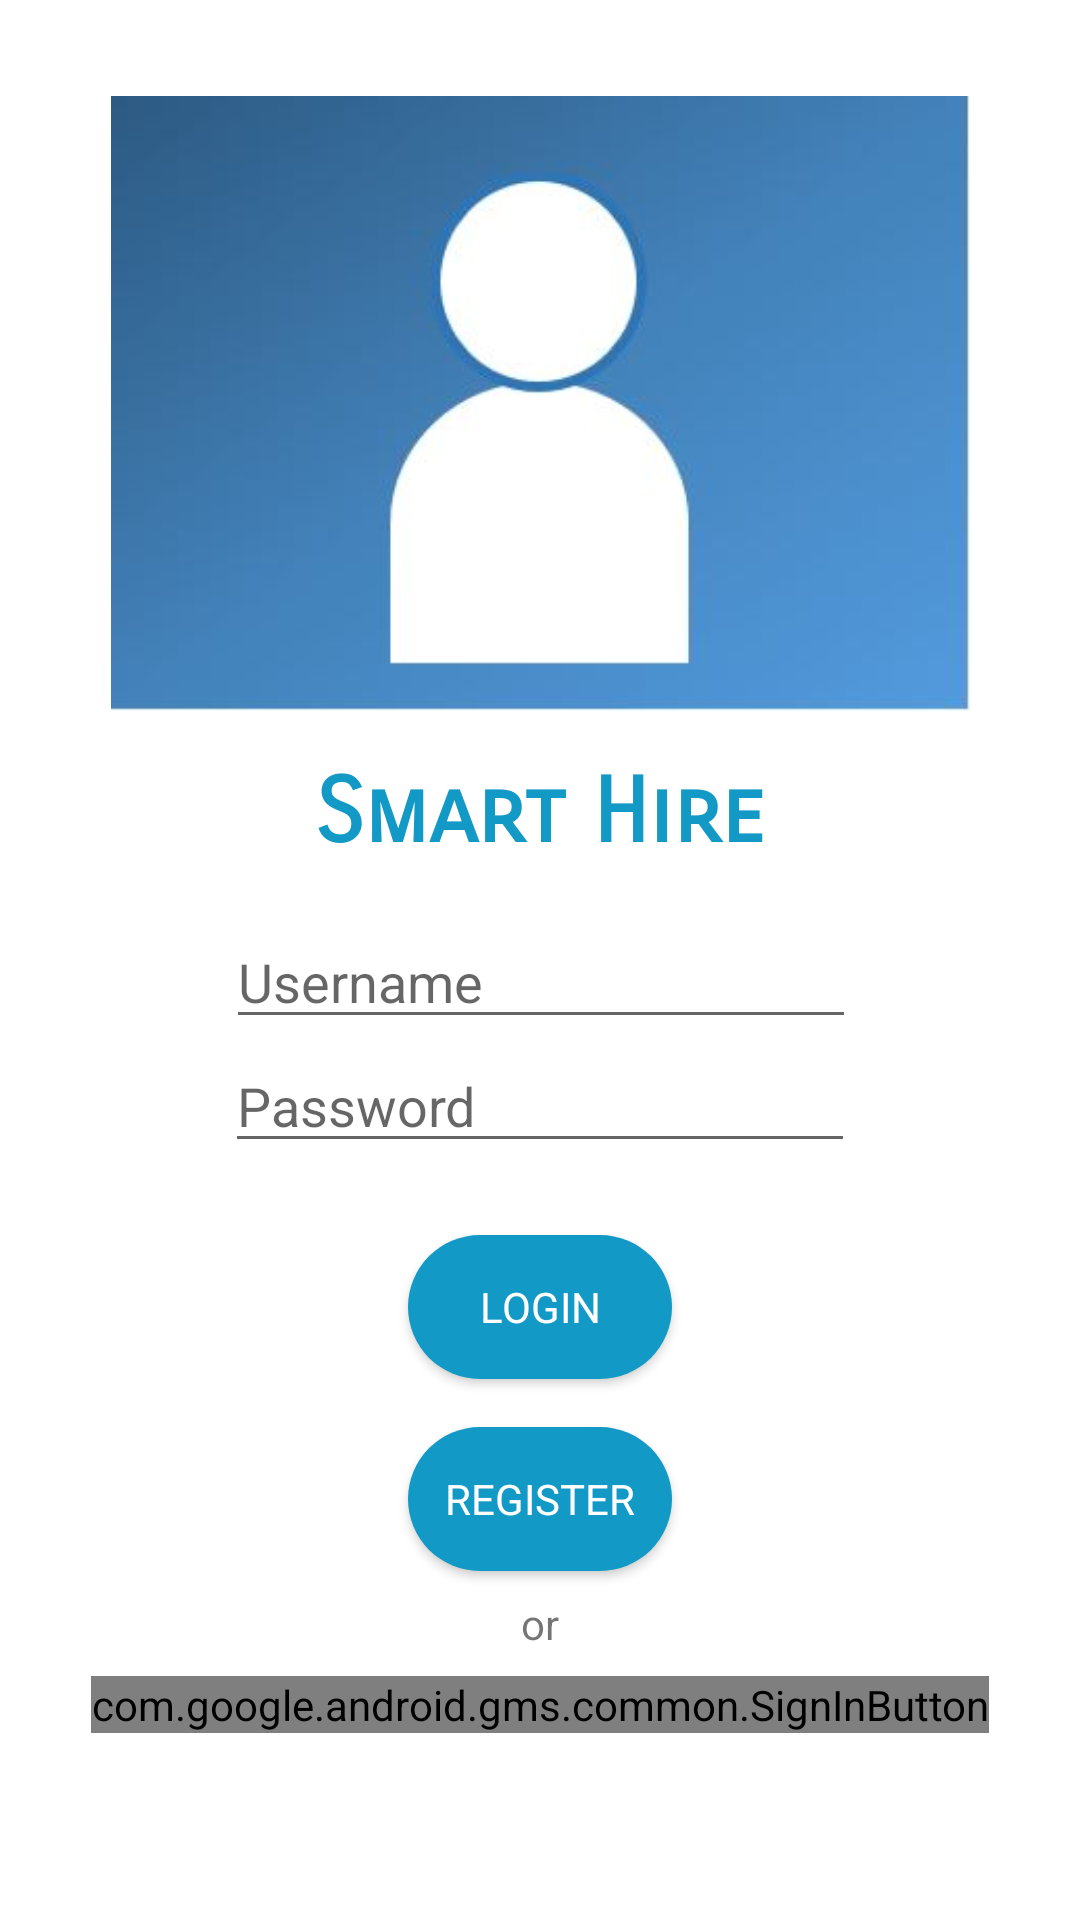

Reconstruct the res/layout file that produces this screen, plus the resources it refers to.
<!-- AndroidManifest.xml: application theme AppTheme -->
<!-- res/layout/activity_login.xml -->
<?xml version="1.0" encoding="utf-8"?>
    <ScrollView xmlns:android="http://schemas.android.com/apk/res/android"
        xmlns:app="http://schemas.android.com/apk/res-auto"
        xmlns:tools="http://schemas.android.com/tools"
        android:layout_width="match_parent"
        android:layout_height="match_parent"
        android:background="#FFFFFF"
        tools:context=".Login">
        android:layout_width="0dp"
        android:layout_height="0dp"
        app:layout_constraintBottom_toBottomOf="parent"
        app:layout_constraintEnd_toEndOf="parent"
        app:layout_constraintStart_toStartOf="parent"
        app:layout_constraintTop_toTopOf="parent">

    <androidx.constraintlayout.widget.ConstraintLayout
        android:layout_width="match_parent"
        android:layout_height="wrap_content"
        android:background="#FFFFFF"
        tools:context=".Login">

        <com.google.android.gms.common.SignInButton
            android:id="@+id/button_googleSIgnIn"
            android:layout_width="wrap_content"
            android:layout_height="wrap_content"
            android:layout_marginTop="8dp"
            android:background="@drawable/background_extracted_text"
            app:layout_constraintEnd_toEndOf="parent"
            app:layout_constraintStart_toStartOf="parent"
            app:layout_constraintTop_toBottomOf="@+id/textView" />

        <ImageView
            android:id="@+id/imageView"
            android:layout_width="309dp"
            android:layout_height="205dp"
            android:layout_marginTop="32dp"
            app:layout_constraintEnd_toEndOf="parent"
            app:layout_constraintStart_toStartOf="parent"
            app:layout_constraintTop_toTopOf="parent"
            app:srcCompat="@drawable/identity" />

        <Button
            android:id="@+id/button_login"
            android:layout_width="wrap_content"
            android:layout_height="wrap_content"
            android:layout_marginTop="24dp"
            android:background="@drawable/background_extracted_text"
            android:backgroundTint="@color/colorPrimary"
            android:text="Login"
            android:textColor="@color/white"
            android:textSize="14sp"
            app:layout_constraintEnd_toEndOf="parent"
            app:layout_constraintStart_toStartOf="parent"
            app:layout_constraintTop_toBottomOf="@+id/editText_password" />

        <Button
            android:id="@+id/button_register"
            android:layout_width="wrap_content"
            android:layout_height="wrap_content"
            android:layout_marginTop="16dp"
            android:background="@drawable/background_extracted_text"
            android:backgroundTint="@color/colorPrimary"
            android:text="Register"
            android:textColor="@color/white"
            android:textSize="14sp"
            app:layout_constraintEnd_toEndOf="parent"
            app:layout_constraintStart_toStartOf="parent"
            app:layout_constraintTop_toBottomOf="@+id/button_login" />

        <TextView
            android:id="@+id/textView_title"
            android:layout_width="wrap_content"
            android:layout_height="wrap_content"
            android:layout_marginTop="16dp"
            android:text="Smart Hire"
            android:textColor="@color/colorPrimary"
            android:textSize="30sp"
            android:textStyle="bold"
            app:fontFamily="sans-serif-smallcaps"
            app:layout_constraintEnd_toEndOf="parent"
            app:layout_constraintStart_toStartOf="parent"
            app:layout_constraintTop_toBottomOf="@+id/imageView" />


        <EditText
            android:id="@+id/editText_username"
            android:layout_width="wrap_content"
            android:layout_height="wrap_content"
            android:layout_marginTop="16dp"
            android:ems="10"
            android:hint="Username"
            android:inputType="textPersonName"
            app:layout_constraintEnd_toEndOf="parent"
            app:layout_constraintHorizontal_bias="0.502"
            app:layout_constraintStart_toStartOf="parent"
            app:layout_constraintTop_toBottomOf="@+id/textView_title" />

        <EditText
            android:id="@+id/editText_password"
            android:layout_width="wrap_content"
            android:layout_height="wrap_content"
            android:ems="10"
            android:hint="Password"
            android:inputType="textPassword"
            app:layout_constraintEnd_toEndOf="parent"
            app:layout_constraintStart_toStartOf="parent"
            app:layout_constraintTop_toBottomOf="@+id/editText_username" />

        <TextView
            android:id="@+id/textView"
            android:layout_width="wrap_content"
            android:layout_height="wrap_content"
            android:layout_marginTop="8dp"
            android:text="or"
            app:layout_constraintEnd_toEndOf="parent"
            app:layout_constraintStart_toStartOf="parent"
            app:layout_constraintTop_toBottomOf="@+id/button_register" />

    </androidx.constraintlayout.widget.ConstraintLayout>
</ScrollView>
<!-- resources referenced by this layout -->
<resources>
  <color name="colorPrimary">#1399C6</color>
  <color name="white">#FFFFFF</color>
  <!-- drawable background_extracted_text (drawable) -->
  <?xml version="1.0" encoding="utf-8"?>
  <shape xmlns:android="http://schemas.android.com/apk/res/android">
      <solid android:color="@color/white"
          android:elevation="20dp"/>
  
      <stroke android:width="0dp"
          android:color="#000" />
  
      <corners
          android:bottomLeftRadius="30dp"
          android:bottomRightRadius="30dp"
          android:topLeftRadius="30dp"
          android:topRightRadius="30dp"/>
  </shape>
  <!-- drawable identity: jpg bitmap (drawable, 14493 bytes) -->
  <style name="AppTheme" parent="Theme.AppCompat.Light.NoActionBar">
          
          <item name="colorPrimary">@color/colorPrimary</item>
          <item name="colorPrimaryDark">@color/colorPrimaryDark</item>
          <item name="colorAccent">@color/colorAccent</item>
          <item name="android:windowContentTransitions">true</item>
          <item name="fontFamily">@font/comfortaa_light</item>
      </style>
  <color name="colorPrimaryDark">#3D3737</color>
  <color name="colorAccent">#1399C6</color>
</resources>
